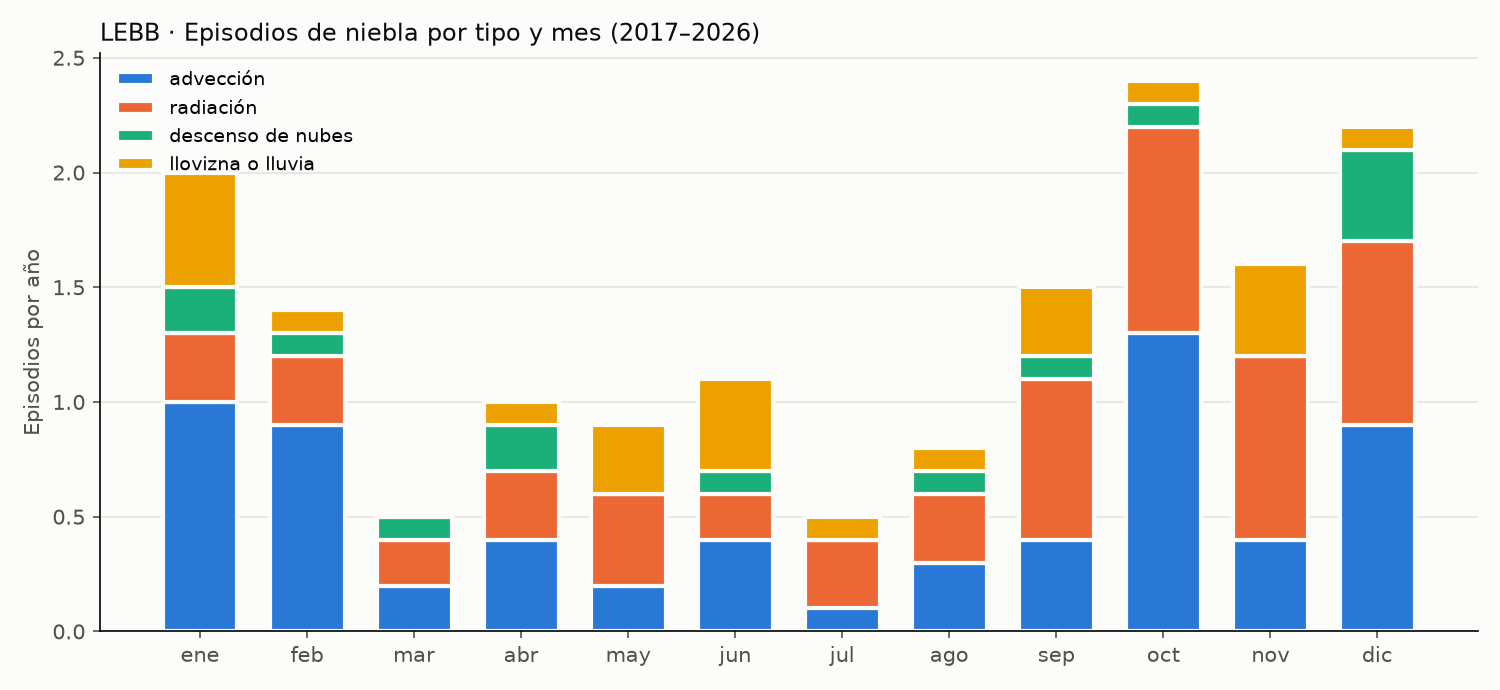

The data file committed next to this chart (first rows):
tipo, episodios_por_anio, duracion_mediana_h, duracion_p90_h, vis_min_mediana_m
advección, 6.5, 3.0, 6.6, 300.0
radiación, 5.5, 3.0, 6.0, 300.0
descenso de nubes, 1.4, 2.0, 6.4, 475.0
llovizna o lluvia, 2.5, 1.0, 2.6, 700.0
